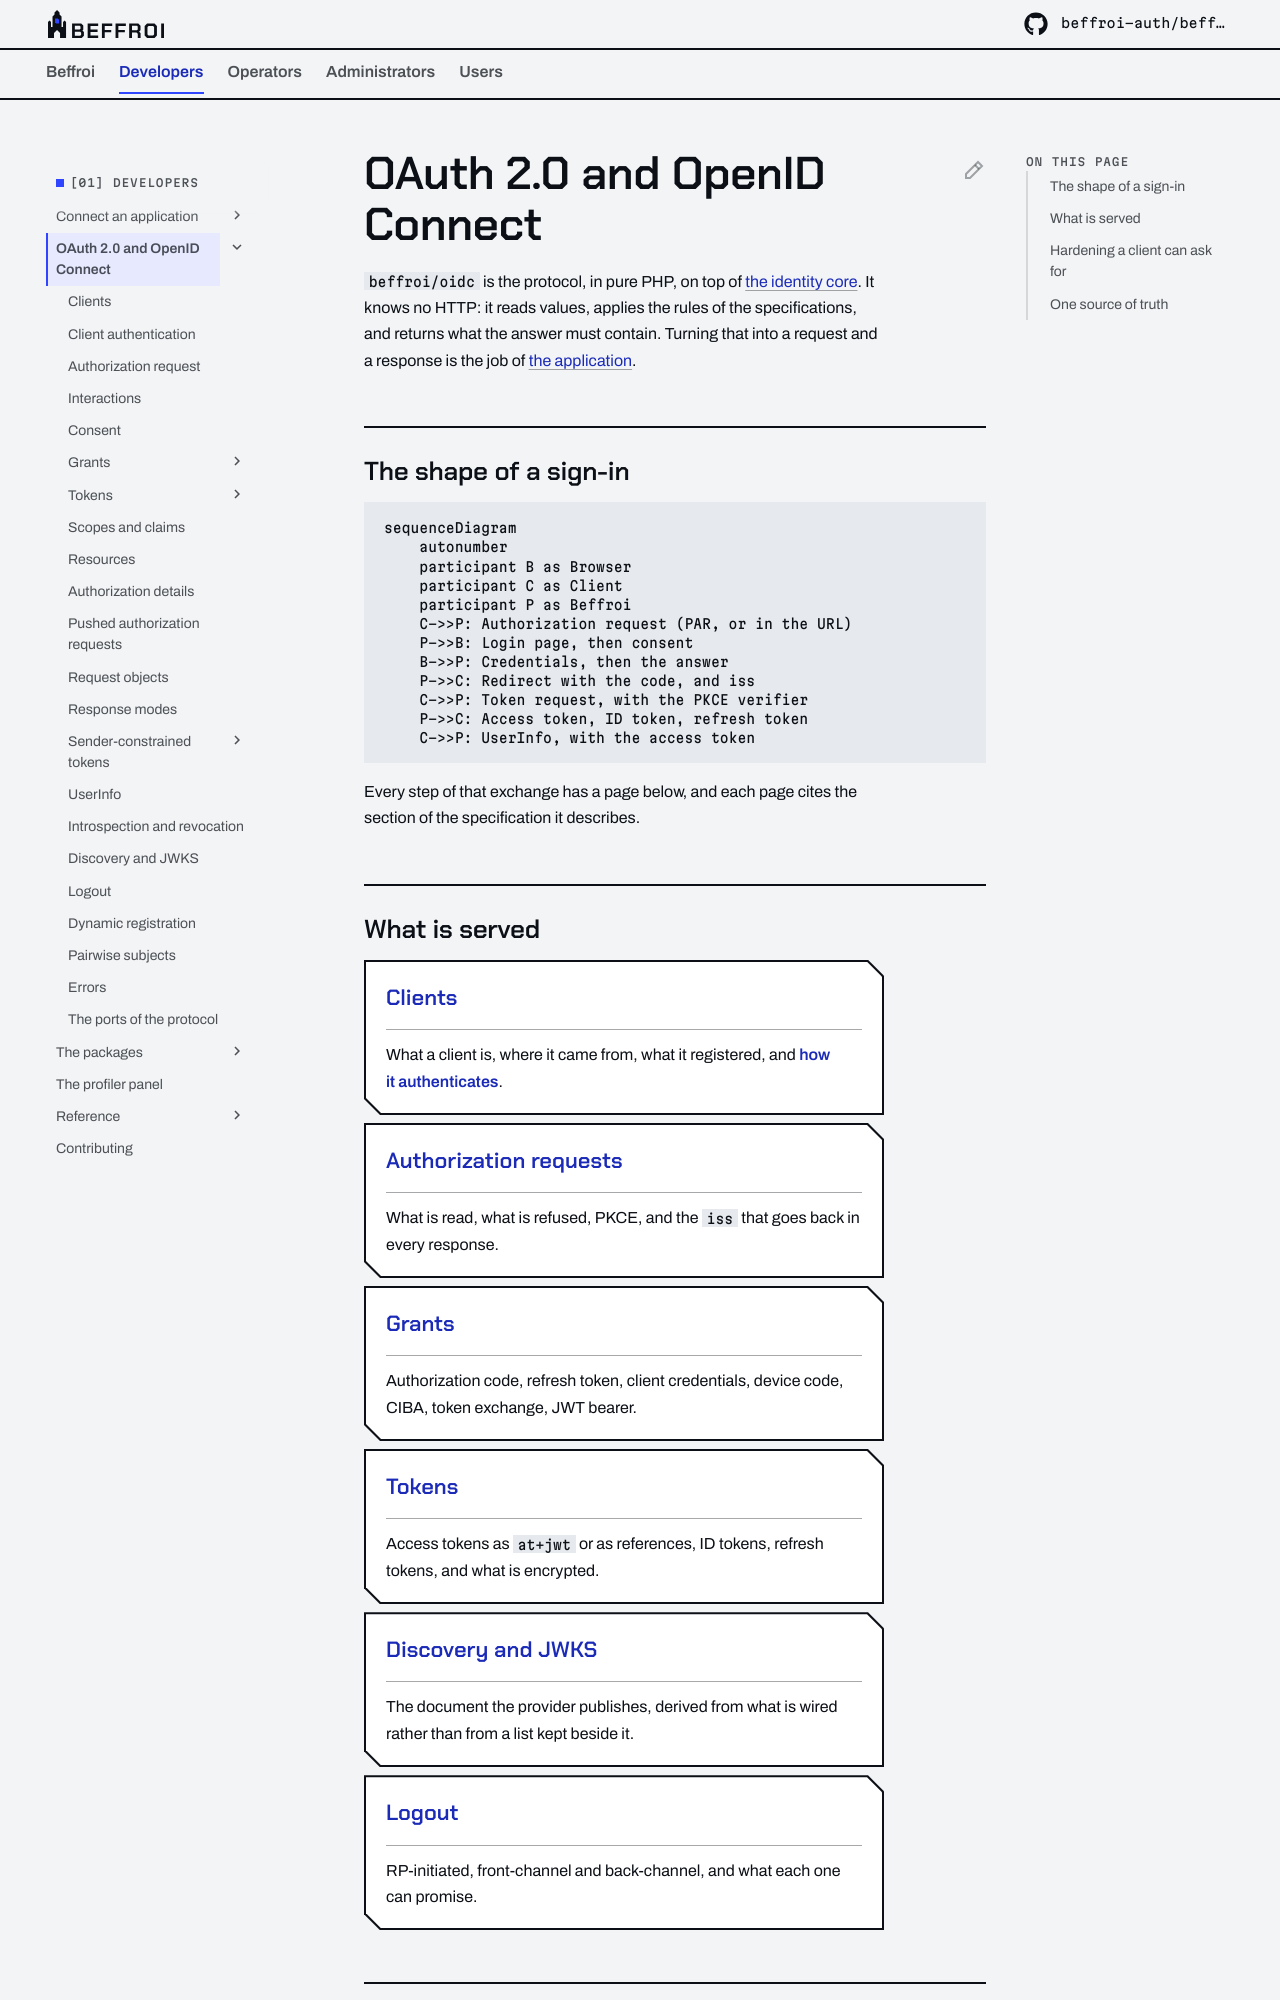

repository: beffroi-auth/docs · page: 0.1/developers/oidc/index.html · generator: mkdocs

---
title: OAuth 2.0 and OpenID Connect
description: 'What beffroi/oidc implements: clients, authorization requests, grants, tokens, discovery, logout.'
---

# OAuth 2.0 and OpenID Connect

`beffroi/oidc` is the protocol, in pure PHP, on top of [the identity core](../core/index.md). It knows no
HTTP: it reads values, applies the rules of the specifications, and returns what the answer must contain.
Turning that into a request and a response is the job of [the application](../../operators/application/index.md).

## The shape of a sign-in

``` mermaid
sequenceDiagram
    autonumber
    participant B as Browser
    participant C as Client
    participant P as Beffroi
    C->>P: Authorization request (PAR, or in the URL)
    P->>B: Login page, then consent
    B->>P: Credentials, then the answer
    P->>C: Redirect with the code, and iss
    C->>P: Token request, with the PKCE verifier
    P->>C: Access token, ID token, refresh token
    C->>P: UserInfo, with the access token
```

Every step of that exchange has a page below, and each page cites the section of the specification it
describes.

## What is served

<div class="grid cards" markdown>

-   **[Clients](clients.md)**

    ---

    What a client is, where it came from, what it registered, and [how it authenticates](client-authentication.md).

-   **[Authorization requests](authorization-request.md)**

    ---

    What is read, what is refused, PKCE, and the `iss` that goes back in every response.

-   **[Grants](grants/index.md)**

    ---

    Authorization code, refresh token, client credentials, device code, CIBA, token exchange, JWT bearer.

-   **[Tokens](tokens/index.md)**

    ---

    Access tokens as `at+jwt` or as references, ID tokens, refresh tokens, and what is encrypted.

-   **[Discovery and JWKS](discovery-and-jwks.md)**

    ---

    The document the provider publishes, derived from what is wired rather than from a list kept beside it.

-   **[Logout](logout.md)**

    ---

    RP-initiated, front-channel and back-channel, and what each one can promise.

</div>
